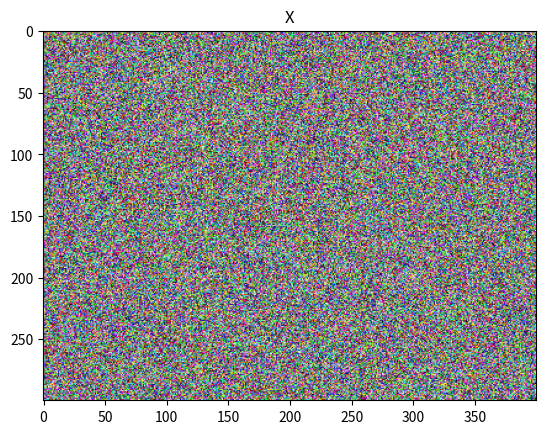

Python code for this plot:
import numpy as np
import matplotlib.pyplot as plt
from matplotlib import cm


# Image is describe as pixel value from 0 to 255
# Image size of 300 x 300
x = np.random.randint(0,255,(300,300)).astype('uint8')
# plt.imshow(x,cmap = cm.gray)

# Image is describe as pixel value from 0 to 255
# Image size of 300 x 400 as RGB as three channel therefore 3
y  = np.random.randint(0,255,(300,400,3)).astype('uint8')

plt.title("Y")
plt.imshow(y)
plt.show()

plt.title("X")
plt.imshow(y)
plt.show()
